Labelled photos from "lung_xray_clean_512", an image-classification folder in tanishq2232/CANCERSCAN-AI. The possible labels are: cancer, normal.

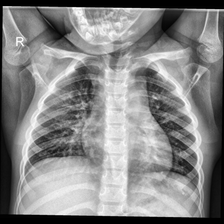
Label: normal

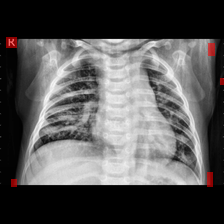
Label: cancer

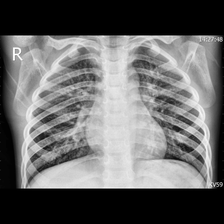
Label: cancer

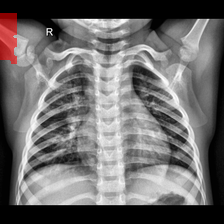
Label: normal

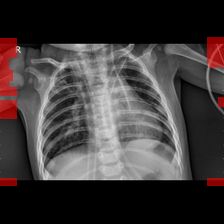
Label: cancer

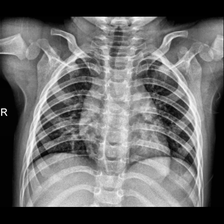
Label: normal
